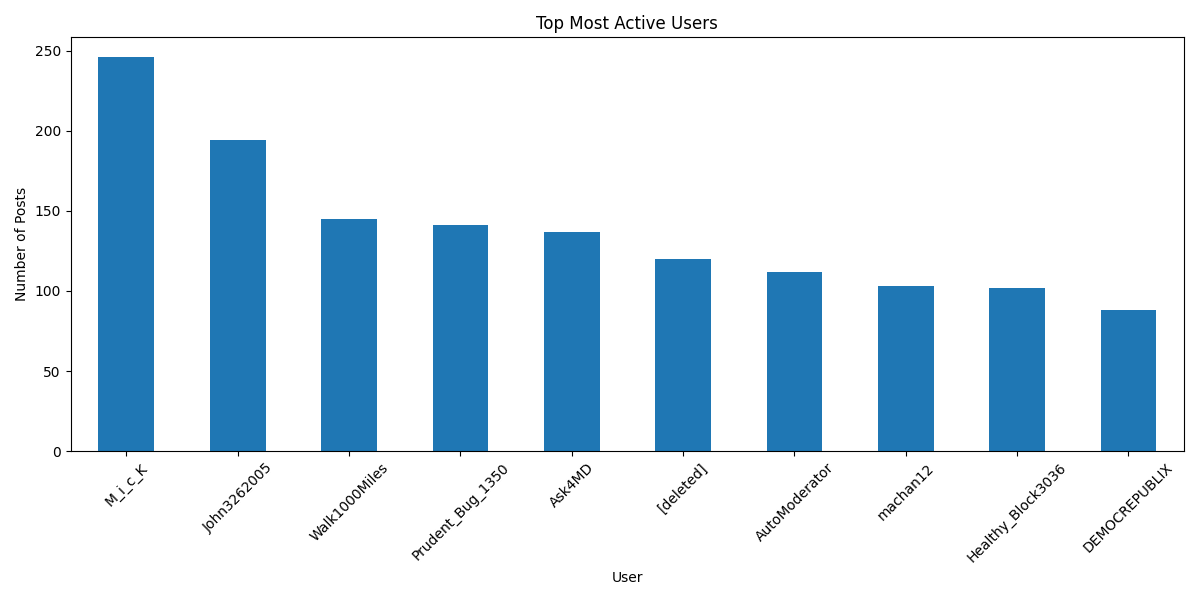

Source data for this figure (header and first rows):
author, count
M_i_c_K, 246
John3262005, 194
Walk1000Miles, 145
Prudent_Bug_1350, 141
Ask4MD, 137
[deleted], 120
AutoModerator, 112
machan12, 103
Healthy_Block3036, 102
DEMOCREPUBLIX, 88
Trumpet_of_Jericho, 81
Equivalent-Ad8645, 67
IHateTrains123, 60
xeno132, 57
CrimethInc-Ex-Worker, 57
johnateapple, 54
nimobo, 46
Lil_Peachy_Fox, 46
Lotus532, 45
t-o-m-u-s-a, 43
wenchette, 40
D-R-AZ, 40
progress18, 39
Afterswiftie, 39
triggernaut, 37
pleasureismylife, 36
Jimmys_Paintings, 34
BubsyFanboy, 33
dangerous_service, 32
IcyOlive8202, 32
Dazzling-Screen-2479, 31
raicopk, 31
Doom_Walker, 28
Rousherte, 27
LolAtAllOfThis, 27
arca_num_, 26
Efficient-Party-2323, 26
Spiderwig144, 25
Intelligent_Let_3523, 24
ldn6, 24
Economy_Swim_8585, 23
GeneralCarlosQ17, 23
thatrightwinger, 20
ONETRILLIONAMERICANS, 20
Disastrous-Object647, 19
cristoper, 19
89417dre, 19
Horst93Walter, 19
Straight_Ad2258, 18
ParfaitAdditional469, 18
biospheric, 18
ThatJankyDoll, 18
EUstrongerthanUS, 18
Imicrowavebananas, 18
Beliavsky, 18
CulturalMarxist123, 17
NoThirdTerm, 17
coinfanking, 17
Down-not-out, 17
trumpaddict2020, 16
... 3,539 more rows
